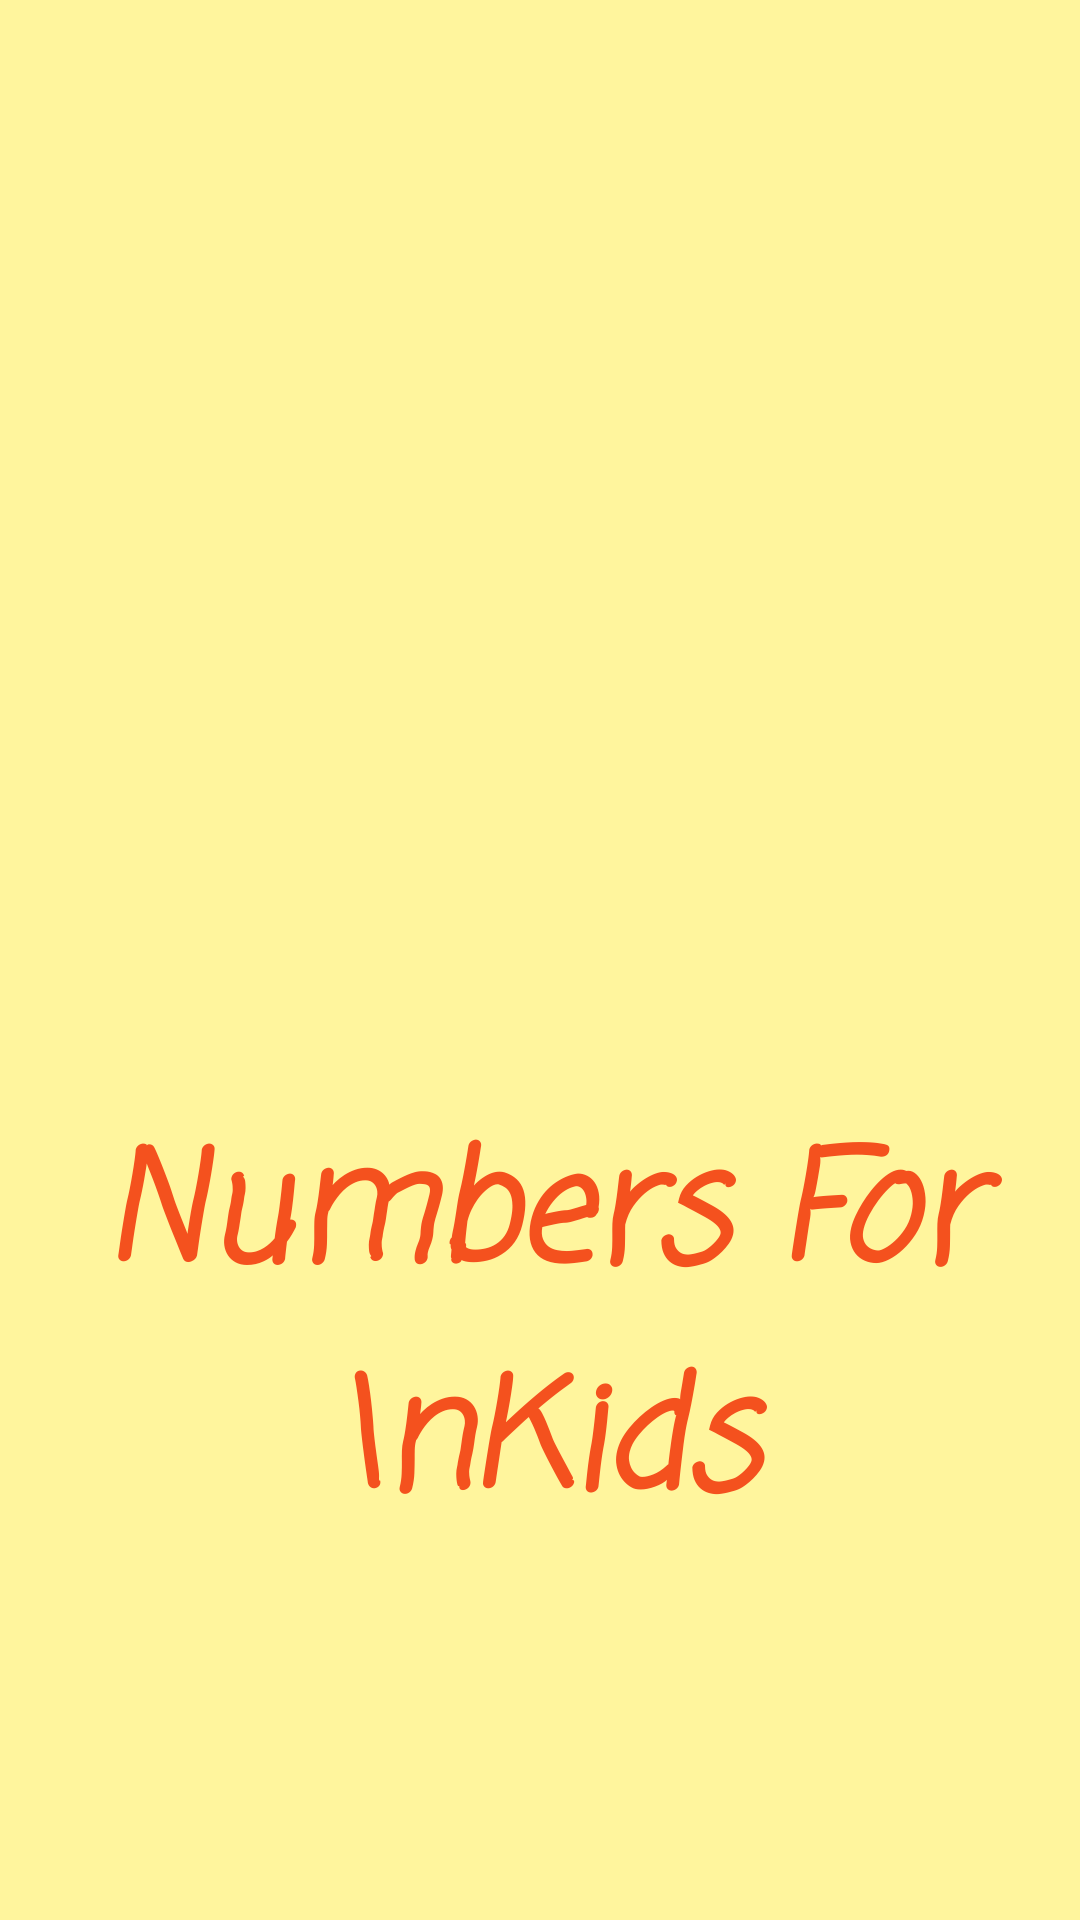

Write the Android layout XML for this screen, with the resource values it uses.
<!-- AndroidManifest.xml: application theme Theme.LearningNumbersForKids -->
<!-- res/layout/activity_logo.xml -->
<?xml version="1.0" encoding="utf-8"?>
<androidx.constraintlayout.widget.ConstraintLayout xmlns:android="http://schemas.android.com/apk/res/android"
    xmlns:app="http://schemas.android.com/apk/res-auto"
    xmlns:tools="http://schemas.android.com/tools"
    android:layout_width="match_parent"
    android:layout_height="match_parent"
    android:id="@+id/LogoScreen"
    android:background="@color/LightYellow"
    tools:context=".Logo">

    <ImageView
        android:id="@+id/logoStart"
        android:layout_width="240dp"
        android:layout_height="248dp"
        android:layout_marginTop="120dp"
        app:layout_constraintEnd_toEndOf="parent"
        app:layout_constraintHorizontal_bias="0.494"
        app:layout_constraintStart_toStartOf="parent"
        app:layout_constraintTop_toTopOf="parent"
        app:srcCompat="@drawable/numbers" />

    <TextView
        android:id="@+id/nameStart"
        android:layout_width="wrap_content"
        android:layout_height="wrap_content"
        android:layout_marginBottom="120dp"
        android:fontFamily="casual"
        android:text="Numbers For \nKids"
        android:textAlignment="center"
        android:textColor="@color/DarkOrange"
        android:textSize="50sp"
        android:textStyle="bold|italic"
        app:layout_constraintBottom_toBottomOf="parent"
        app:layout_constraintEnd_toEndOf="parent"
        app:layout_constraintHorizontal_bias="0.498"
        app:layout_constraintStart_toStartOf="parent"
        app:layout_constraintTop_toBottomOf="@+id/logoStart" />

</androidx.constraintlayout.widget.ConstraintLayout>
<!-- resources referenced by this layout -->
<resources>
  <color name="DarkOrange">#F4511E</color>
  <color name="LightYellow">#FFF59D</color>
  <style name="Theme.LearningNumbersForKids" parent="Theme.MaterialComponents.DayNight.NoActionBar">
          
          <item name="colorPrimary">@color/Orange_600</item>
          <item name="colorPrimaryVariant">@color/DarkOrange</item>
          <item name="colorOnPrimary">@color/White</item>
          
          <item name="colorSecondary">@color/teal_200</item>
          <item name="colorSecondaryVariant">@color/teal_700</item>
          <item name="colorOnSecondary">@color/Black</item>
          
          <item name="android:statusBarColor" tools:targetApi="l">?attr/colorPrimaryVariant</item>
          
      </style>
  <color name="Orange_600">#FF9800</color>
  <color name="White">#FFFFFFFF</color>
  <color name="teal_200">#FF03DAC5</color>
  <color name="teal_700">#FF018786</color>
  <color name="Black">#FF000000</color>
</resources>
